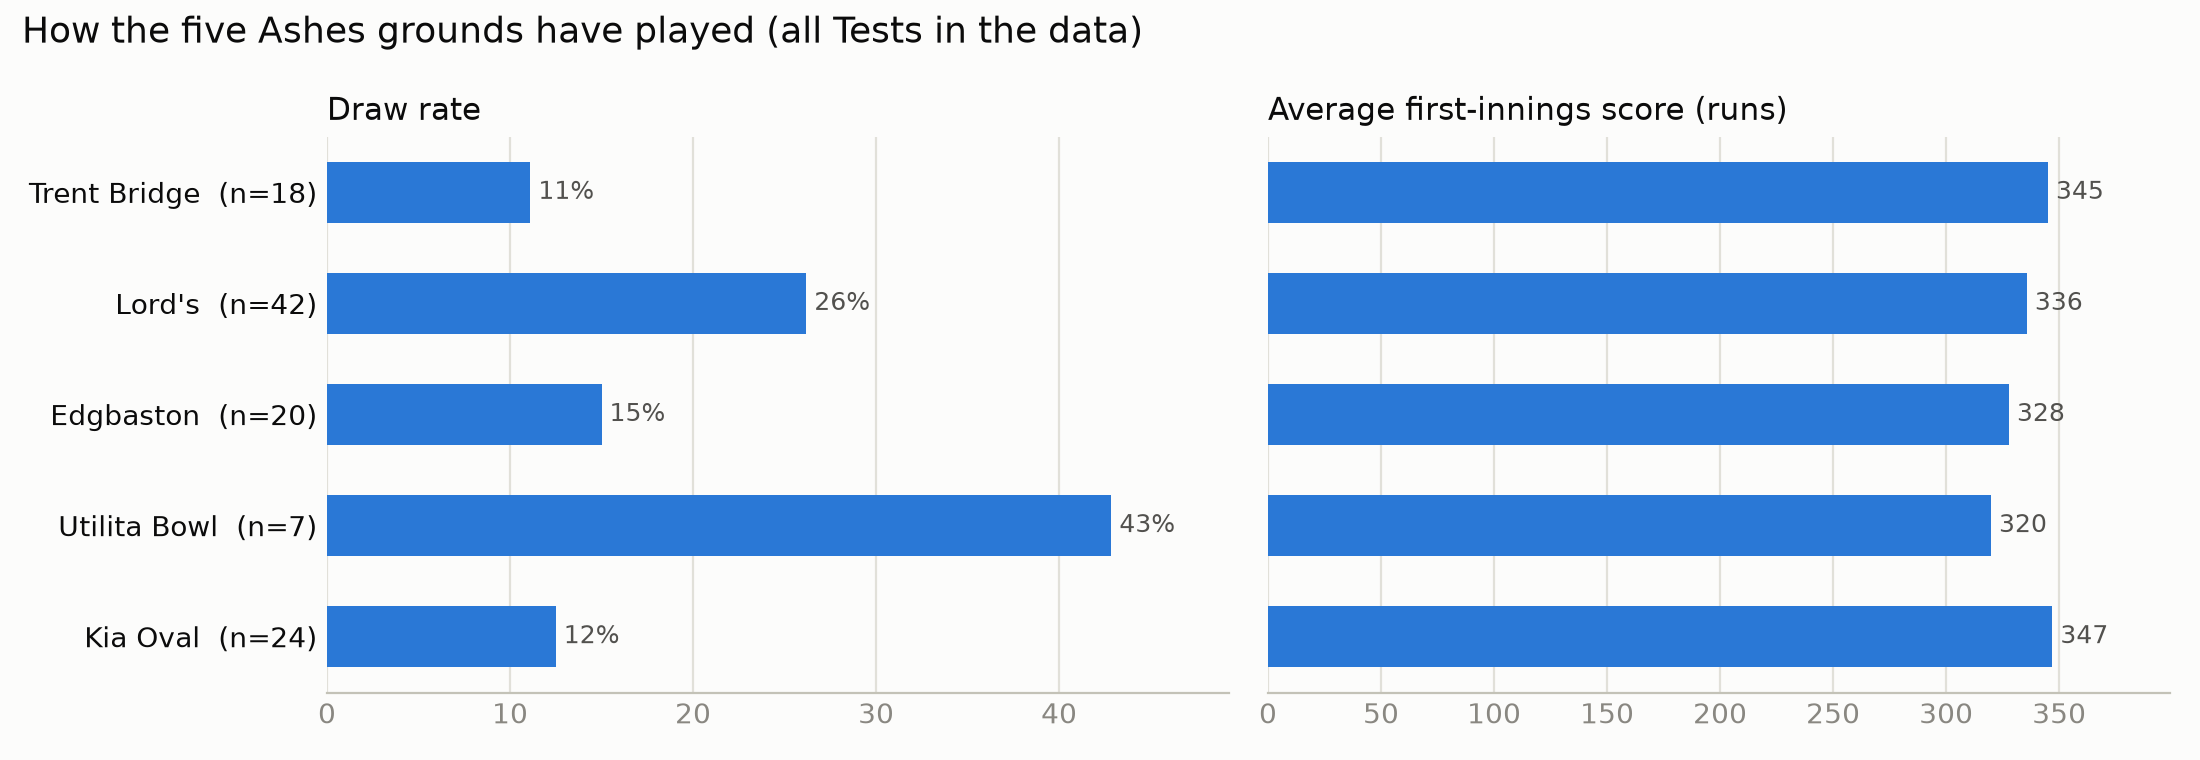

Values plotted in this chart, from the file beside it:
ground, tests, draw_rate, bat_first_win_rate, toss_winner_win_rate, avg_first_innings_runs, avg_overs_bowled, wickets, share_caught, share_bowled, share_lbw
Trent Bridge, 18, 0.111, 0.667, 0.556, 345.1, 318.8, 633, 0.648, 0.15, 0.167
Lord's, 42, 0.262, 0.524, 0.381, 335.7, 310, 1420, 0.575, 0.22, 0.175
Edgbaston, 20, 0.15, 0.35, 0.35, 327.8, 294.2, 638, 0.61, 0.188, 0.163
Utilita Bowl, 7, 0.429, 0.286, 0.429, 319.9, 298, 198, 0.626, 0.131, 0.207
Kia Oval, 24, 0.125, 0.542, 0.333, 347.0, 314.8, 798, 0.635, 0.162, 0.165
